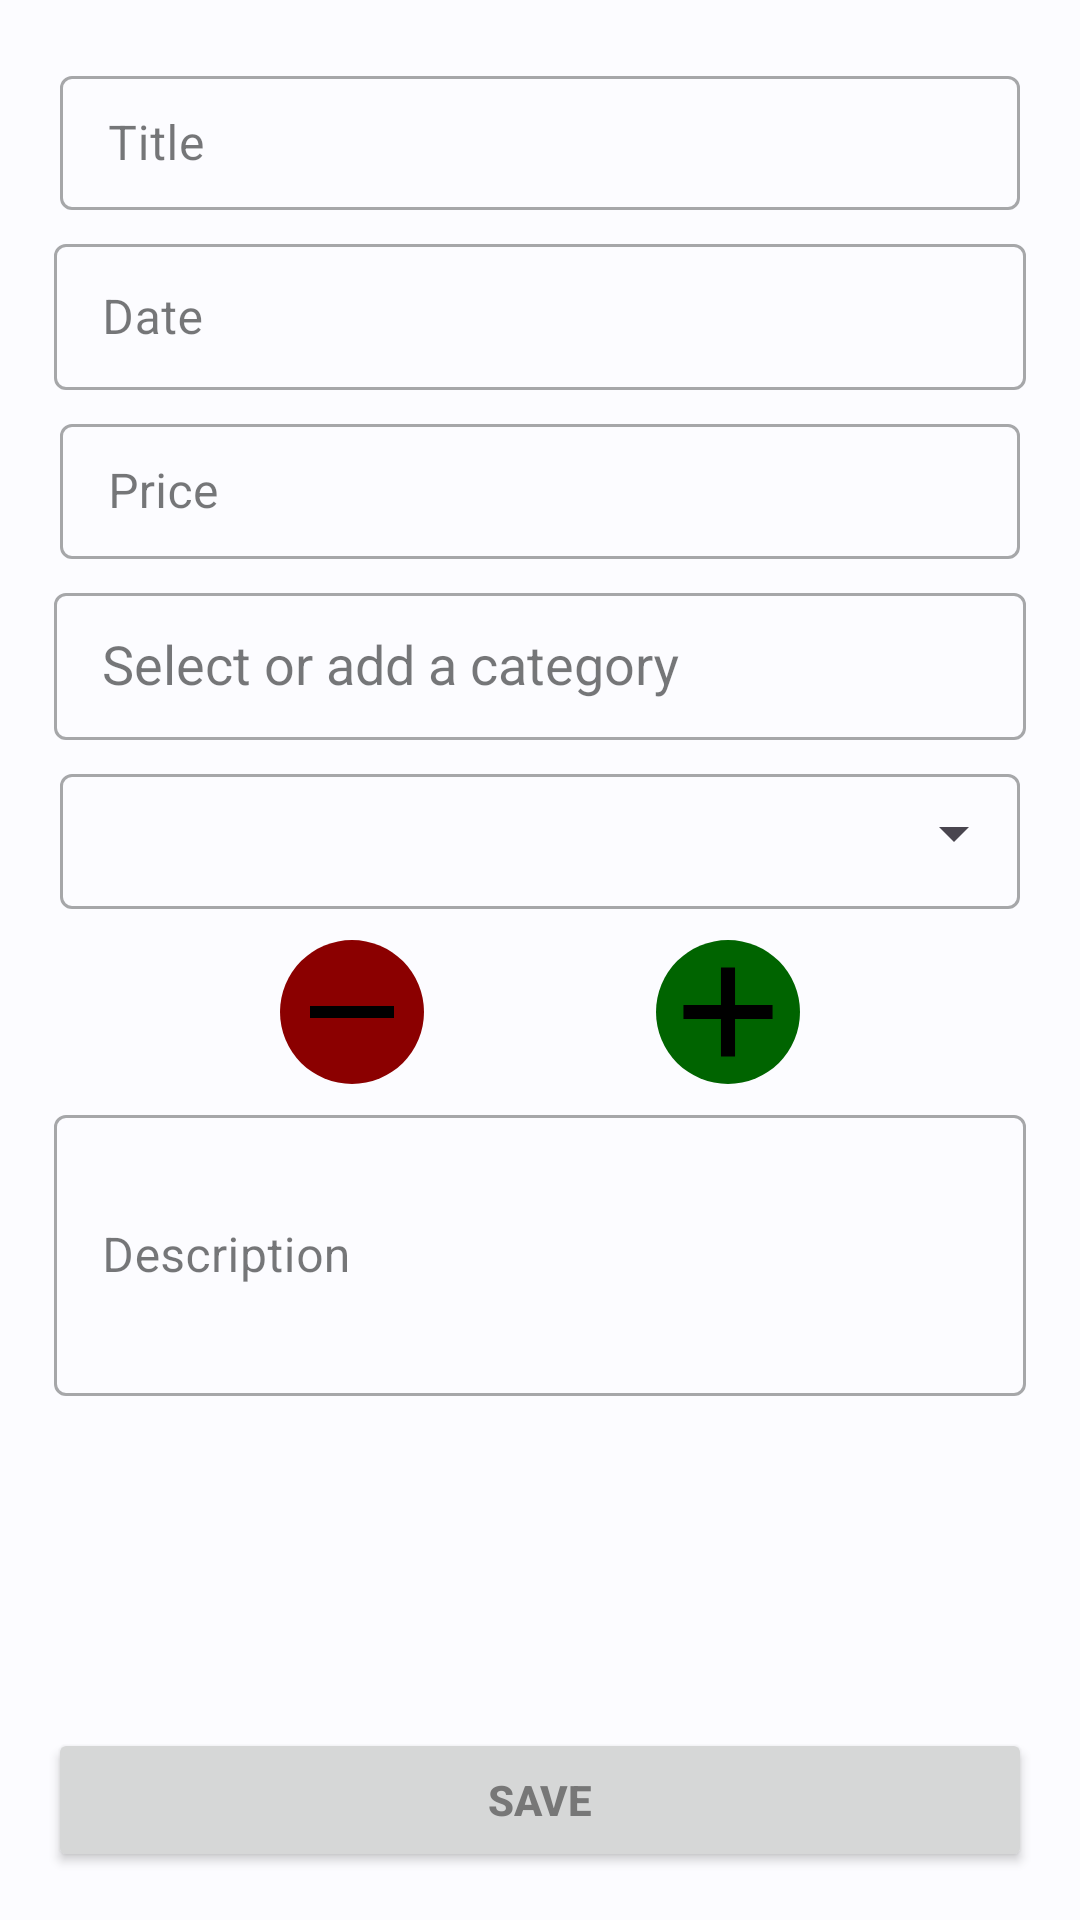

Reconstruct the res/layout file that produces this screen, plus the resources it refers to.
<!-- AndroidManifest.xml: application theme Theme.FAP -->
<!-- res/layout/activity_add_payment.xml -->
<?xml version="1.0" encoding="utf-8"?>
<androidx.constraintlayout.widget.ConstraintLayout xmlns:android="http://schemas.android.com/apk/res/android"
    xmlns:tools="http://schemas.android.com/tools"
    android:layout_width="match_parent"
    android:layout_height="match_parent"
    android:theme="@style/Theme.FAP.Add_Payment"
    xmlns:app="http://schemas.android.com/apk/res-auto"
    tools:context=".ui.login.Login">

    <LinearLayout
        android:layout_width="match_parent"
        android:layout_height="match_parent"
        android:orientation="vertical"
        android:padding="16dp" >

        <androidx.constraintlayout.widget.ConstraintLayout
            android:layout_width="match_parent"
            android:layout_height="0dp"
            android:layout_margin="2dp"
            android:layout_weight="1">

            <com.google.android.material.textfield.TextInputLayout
                android:id="@+id/_title_layout"
                style="@style/Widget.MaterialComponents.TextInputLayout.OutlinedBox"
                android:layout_width="match_parent"
                android:layout_height="match_parent"
                android:layout_margin="2dp"
                android:layout_weight="1"
                android:hint="Title"
                app:layout_constraintLeft_toLeftOf="parent"
                app:layout_constraintTop_toTopOf="parent">

                <com.google.android.material.textfield.TextInputEditText
                    android:id="@+id/title_input"
                    android:layout_width="match_parent"
                    android:layout_height="match_parent"
                    android:paddingVertical="1dp"
                    android:inputType="text" />
            </com.google.android.material.textfield.TextInputLayout>

            <ImageButton
                android:id="@+id/btn_del"
                android:layout_width="wrap_content"
                android:layout_height="wrap_content"
                android:layout_gravity="bottom|end"
                android:layout_marginHorizontal="5dp"
                android:layout_marginVertical="5dp"
                android:background="@drawable/round_background"
                android:backgroundTint="@color/dark_red"
                android:src="@drawable/delete"
                android:visibility="gone"
                app:layout_constraintBottom_toBottomOf="parent"
                app:layout_constraintEnd_toEndOf="@id/_title_layout"
                app:layout_constraintTop_toTopOf="parent" />

        </androidx.constraintlayout.widget.ConstraintLayout>

        <com.google.android.material.textfield.TextInputLayout
            style="@style/Widget.MaterialComponents.TextInputLayout.OutlinedBox"
            android:layout_width="match_parent"
            android:layout_height="0dp"
            android:layout_weight="1"
            android:layout_margin="2dp"
            android:hint="Date">
            <com.google.android.material.textfield.TextInputEditText
                android:id="@+id/date_picker"
                android:layout_width="match_parent"
                android:layout_height="match_parent"
                android:focusable="false"
                android:inputType="none"
                android:paddingVertical="1dp" />
        </com.google.android.material.textfield.TextInputLayout>

        <androidx.constraintlayout.widget.ConstraintLayout
            android:layout_width="match_parent"
            android:layout_height="0dp"
            android:layout_margin="2dp"
            android:layout_weight="1">

            <com.google.android.material.textfield.TextInputLayout
                android:id="@+id/_price_layout"
                style="@style/Widget.MaterialComponents.TextInputLayout.OutlinedBox"
                android:layout_width="match_parent"
                android:layout_height="match_parent"
                android:layout_margin="2dp"
                android:layout_weight="1"
                app:layout_constraintLeft_toLeftOf="parent"
                app:layout_constraintTop_toTopOf="parent">

                <com.google.android.material.textfield.TextInputEditText
                    android:id="@+id/price_input"
                    android:layout_width="match_parent"
                    android:layout_height="match_parent"
                    android:hint="Price"
                    android:inputType="numberDecimal"
                    android:paddingVertical="1dp" />

            </com.google.android.material.textfield.TextInputLayout>

            <Spinner
                android:id="@+id/currency_spinner"
                android:layout_width="wrap_content"
                android:layout_height="match_parent"
                android:entries="@array/empty_spinner"
                app:layout_constraintLeft_toRightOf="@id/_price_layout"
                app:layout_constraintRight_toRightOf="parent"
                app:layout_constraintTop_toTopOf="parent" />

        </androidx.constraintlayout.widget.ConstraintLayout>

        
        <com.google.android.material.textfield.TextInputLayout
            style="@style/Widget.MaterialComponents.TextInputLayout.OutlinedBox"
            android:layout_width="match_parent"
            android:layout_height="0dp"
            android:layout_weight="1"
            android:layout_margin="2dp"
            android:hint="   Select or add a category">
            <com.google.android.material.textfield.MaterialAutoCompleteTextView
                android:id="@+id/category_spinner"
                android:layout_width="match_parent"
                android:layout_height="match_parent"
                android:imeOptions="actionDone"
                android:inputType="text"
                android:paddingVertical="1dp"
                android:paddingHorizontal="3dp" />
        </com.google.android.material.textfield.TextInputLayout>

        <androidx.constraintlayout.widget.ConstraintLayout
            android:layout_width="match_parent"
            android:layout_height="0dp"
            android:layout_margin="2dp"
            android:layout_weight="1">

            <com.google.android.material.textfield.TextInputLayout
                android:id="@+id/_wallet_layout"
                style="@style/Widget.MaterialComponents.TextInputLayout.OutlinedBox"
                android:layout_width="match_parent"
                android:layout_height="match_parent"
                android:layout_margin="2dp"
                android:layout_weight="1"
                app:layout_constraintLeft_toLeftOf="parent"
                app:layout_constraintTop_toTopOf="parent">

                <com.google.android.material.textfield.TextInputEditText
                    android:id="@+id/_wallet_margin_left"
                    android:layout_width="match_parent"
                    android:layout_height="match_parent"
                    text="    "
                    android:inputType="none"
                    android:paddingVertical="1dp" />

            </com.google.android.material.textfield.TextInputLayout>

            <Spinner
                android:id="@+id/wallet_spinner"
                android:layout_width="match_parent"
                android:layout_height="match_parent"
                android:entries="@array/empty_spinner"
                android:paddingHorizontal="7dp"
                app:layout_constraintLeft_toRightOf="parent"
                app:layout_constraintRight_toRightOf="parent"
                app:layout_constraintTop_toTopOf="parent" />

        </androidx.constraintlayout.widget.ConstraintLayout>

        <androidx.constraintlayout.widget.ConstraintLayout
            android:layout_width="match_parent"
            android:layout_height="0dp"
            android:layout_marginTop="3dp"
            android:layout_weight="1"
            android:paddingHorizontal="@dimen/activity_horizontal_margin"
            android:paddingVertical="1dp">

            <ImageButton
                android:id="@+id/btn_is_payment"
                android:layout_width="wrap_content"
                android:layout_height="wrap_content"
                android:layout_gravity="bottom|end"
                android:background="@drawable/round_background"
                android:backgroundTint="@color/dark_red"
                android:src="@drawable/remove"
                app:layout_constraintBottom_toBottomOf="parent"
                app:layout_constraintEnd_toStartOf="@id/btn_is_income"
                app:layout_constraintHorizontal_chainStyle="spread"
                app:layout_constraintStart_toStartOf="parent"
                app:layout_constraintTop_toTopOf="parent"
                app:tint="@color/black" />

            <ImageButton
                android:id="@+id/btn_is_income"
                android:layout_width="wrap_content"
                android:layout_height="wrap_content"
                android:background="@drawable/round_background"
                android:backgroundTint="@color/dark_green"
                android:src="@drawable/add"
                app:layout_constraintBottom_toBottomOf="parent"
                app:layout_constraintEnd_toEndOf="parent"
                app:layout_constraintHorizontal_chainStyle="spread"
                app:layout_constraintStart_toEndOf="@id/btn_is_payment"
                app:layout_constraintTop_toTopOf="parent"
                app:tint="@color/black" />
        </androidx.constraintlayout.widget.ConstraintLayout>

        <com.google.android.material.textfield.TextInputLayout
            style="@style/Widget.MaterialComponents.TextInputLayout.OutlinedBox"
            android:layout_width="match_parent"
            android:layout_height="wrap_content"
            android:layout_margin="2dp"
            android:layout_weight="2"
            android:hint="Description">
            <com.google.android.material.textfield.TextInputEditText
                android:id="@+id/description_input"
                android:layout_width="match_parent"
                android:layout_height="wrap_content"
                android:minLines="3"
                android:inputType="textMultiLine" />
        </com.google.android.material.textfield.TextInputLayout>

        <Button
            android:id="@+id/btn_save"
            android:layout_width="match_parent"
            android:layout_height="wrap_content"
            android:textStyle="bold"
            android:text="Save"/>

    </LinearLayout>
</androidx.constraintlayout.widget.ConstraintLayout>
<!-- resources referenced by this layout -->
<resources>
  <string-array name="empty_spinner">
          <item />
      </string-array>
  <color name="black">#FF000000</color>
  <color name="dark_green">#006400</color>
  <color name="dark_red">#8B0000</color>
  <!-- drawable add (drawable) -->
  <vector
      xmlns:android="http://schemas.android.com/apk/res/android"
      android:width="48dp"
      android:height="48dp"
      android:viewportWidth="960"
      android:viewportHeight="960"
      android:tint="?attr/colorControlNormal">
    <path
        android:fillColor="@android:color/white"
        android:pathData="M433,777L433,527L183,527L183,433L433,433L433,183L527,183L527,433L777,433L777,527L527,527L527,777L433,777Z"/>
  </vector>
  <!-- drawable delete (drawable) -->
  <vector
      android:height="48dp"
      android:tint="?attr/colorError"
      android:viewportHeight="24"
      android:viewportWidth="24"
      android:width="48dp"
      xmlns:android="http://schemas.android.com/apk/res/android">
      <path
          android:fillColor="?attr/colorError"
          android:pathData="M6,19c0,1.1 0.9,2 2,2h8c1.1,0 2,-0.9 2,-2L18,7L6,7v12zM8.46,11.88l1.41,-1.41L12,12.59l2.12,-2.12 1.41,1.41L13.41,14l2.12,2.12 -1.41,1.41L12,15.41l-2.12,2.12 -1.41,-1.41L10.59,14l-2.13,-2.12zM15.5,4l-1,-1h-5l-1,1L5,4v2h14L19,4z"/>
  </vector>
  <!-- drawable remove (drawable) -->
  <vector android:height="48dp" android:tint="#000000"
      android:viewportHeight="24" android:viewportWidth="24"
      android:width="48dp" xmlns:android="http://schemas.android.com/apk/res/android">
      <path android:fillColor="@android:color/white" android:pathData="M19,13H5v-2h14v2z"/>
  </vector>
  <!-- drawable round_background (drawable) -->
  <shape xmlns:android="http://schemas.android.com/apk/res/android"
      android:shape="rectangle">
      <corners android:radius="24dp" />
  </shape>
  <style name="Theme.FAP.Add_Payment">
          <item name="android:textColor">#777</item>
          <item name="android:textColorPrimary">#777</item>
      </style>
  <color name="md_theme_light_primary">#006493</color>
  <color name="md_theme_light_onPrimary">#00344F</color>
  <color name="md_theme_light_primaryContainer">#CAE6FF</color>
  <color name="md_theme_light_onPrimaryContainer">#001E30</color>
  <color name="md_theme_light_secondary">#006783</color>
  <color name="md_theme_light_onSecondary">#FFFFFF</color>
  <color name="md_theme_light_secondaryContainer">#BCE9FF</color>
  <color name="md_theme_light_onSecondaryContainer">#001F29</color>
  <color name="md_theme_light_tertiary">#245ABC</color>
  <color name="md_theme_light_onTertiary">#FFFFFF</color>
  <color name="md_theme_light_tertiaryContainer">#D9E2FF</color>
  <color name="md_theme_light_onTertiaryContainer">#001945</color>
  <color name="md_theme_light_error">#BA1A1A</color>
  <color name="md_theme_light_errorContainer">#FFDAD6</color>
  <color name="md_theme_light_onError">#FFFFFF</color>
  <color name="md_theme_light_onErrorContainer">#410002</color>
  <color name="md_theme_light_background">#FCFCFF</color>
  <color name="md_theme_light_onBackground">#1A1C1E</color>
  <color name="md_theme_light_surface">#FCFCFF</color>
  <color name="md_theme_light_onSurface">#1A1C1E</color>
  <color name="md_theme_light_surfaceVariant">#DDE3EA</color>
  <color name="md_theme_light_onSurfaceVariant">#41474D</color>
  <color name="md_theme_light_outline">#72787E</color>
  <color name="md_theme_light_inverseOnSurface">#F0F0F3</color>
  <color name="md_theme_light_inverseSurface">#2E3133</color>
  <color name="md_theme_light_inversePrimary">#8DCDFF</color>
</resources>
